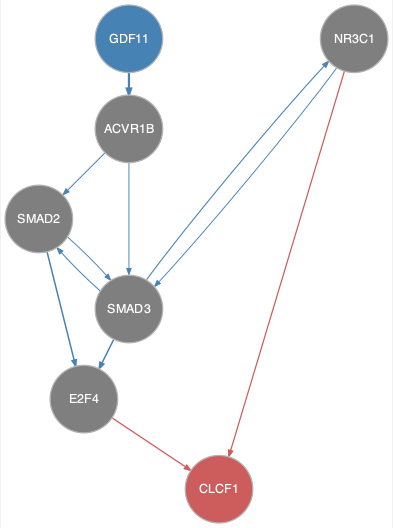

The table this chart was drawn from, first rows:
from	to
ACVR1B	SMAD2
ACVR1B	SMAD3
GDF11	ACVR1B
NR3C1	SMAD3
SMAD2	E2F4
SMAD2	SMAD3
SMAD3	E2F4
SMAD3	NR3C1
SMAD3	SMAD2
E2F4	CLCF1
NR3C1	CLCF1
